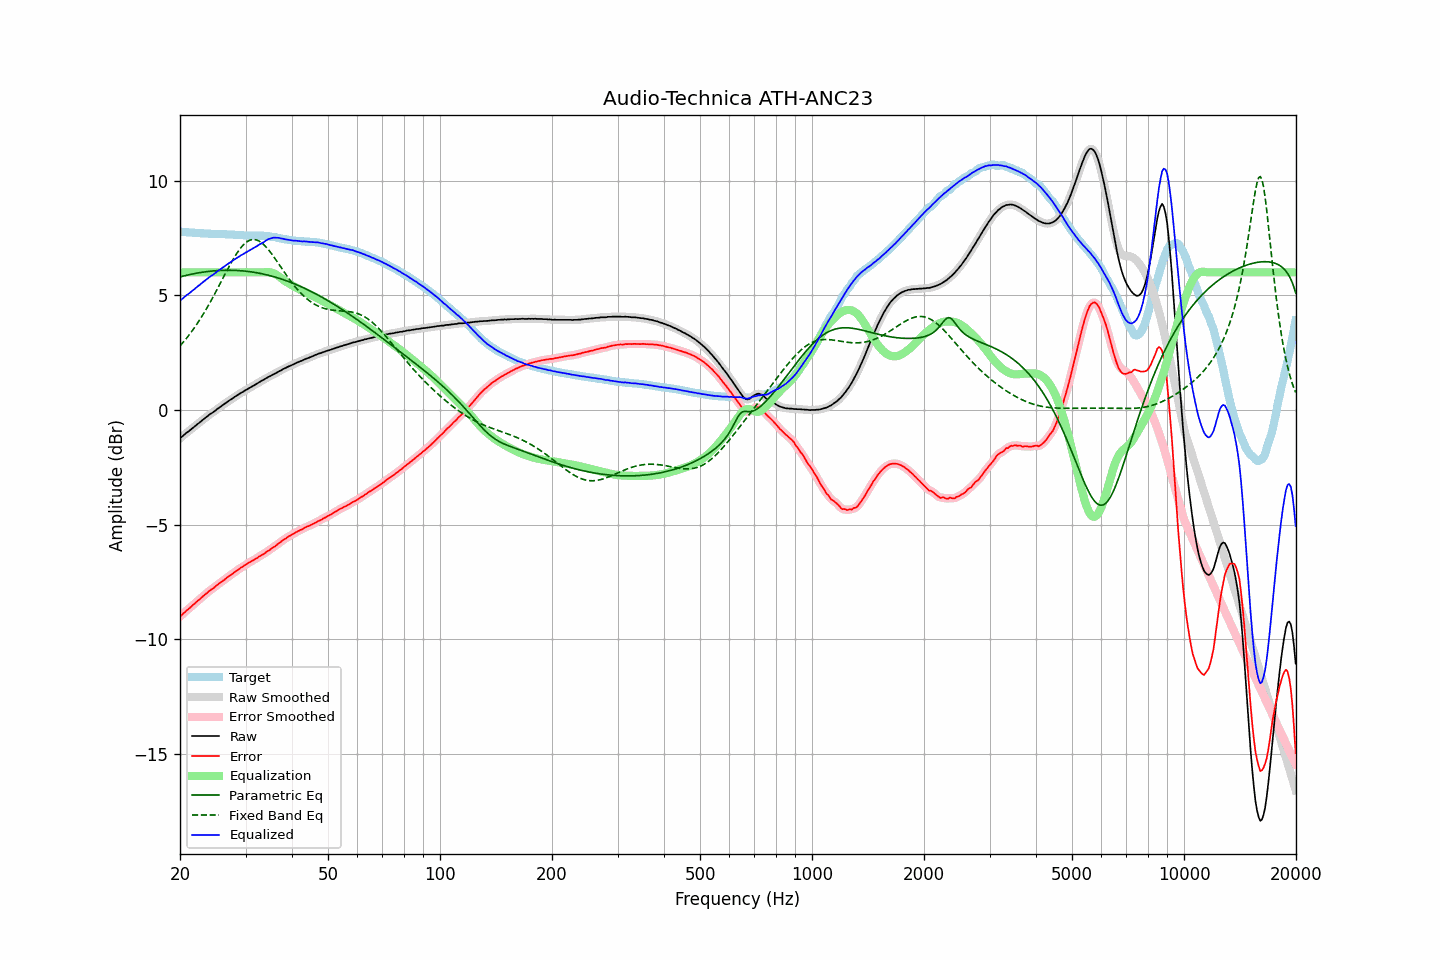

Source data for this figure (header and first rows):
frequency, raw, error, smoothed, error_smoothed, equalization, parametric_eq, fixed_band_eq, equalized_raw, equalized_smoothed, target
20.00, -1.24, -9.01, -1.24, -9.01, 6.00, 5.80, 2.79, 4.76, 4.76, 7.77
20.20, -1.18, -8.95, -1.18, -8.95, 6.00, 5.82, 2.87, 4.82, 4.82, 7.77
20.40, -1.12, -8.88, -1.12, -8.88, 6.00, 5.84, 2.95, 4.88, 4.88, 7.76
20.61, -1.06, -8.82, -1.06, -8.82, 6.00, 5.86, 3.04, 4.94, 4.94, 7.76
20.81, -1.00, -8.75, -1.00, -8.76, 6.00, 5.87, 3.12, 5.00, 5.00, 7.75
21.02, -0.95, -8.70, -0.95, -8.70, 6.00, 5.89, 3.21, 5.05, 5.05, 7.75
21.23, -0.90, -8.64, -0.90, -8.64, 6.00, 5.90, 3.30, 5.10, 5.10, 7.74
21.44, -0.84, -8.58, -0.84, -8.58, 6.00, 5.92, 3.39, 5.16, 5.16, 7.74
21.66, -0.78, -8.51, -0.78, -8.52, 6.00, 5.93, 3.49, 5.22, 5.22, 7.73
21.87, -0.73, -8.46, -0.73, -8.45, 6.00, 5.95, 3.59, 5.27, 5.27, 7.73
22.09, -0.67, -8.39, -0.67, -8.39, 6.00, 5.96, 3.69, 5.33, 5.33, 7.72
22.31, -0.61, -8.33, -0.61, -8.33, 6.00, 5.97, 3.79, 5.39, 5.39, 7.72
22.54, -0.56, -8.28, -0.56, -8.27, 6.00, 5.99, 3.90, 5.44, 5.44, 7.72
22.76, -0.50, -8.21, -0.50, -8.21, 6.00, 6.00, 4.01, 5.50, 5.50, 7.71
22.99, -0.44, -8.15, -0.44, -8.15, 6.00, 6.01, 4.12, 5.56, 5.56, 7.71
23.22, -0.39, -8.09, -0.39, -8.09, 6.00, 6.02, 4.24, 5.61, 5.61, 7.70
23.45, -0.33, -8.02, -0.33, -8.03, 6.00, 6.03, 4.36, 5.67, 5.67, 7.70
23.69, -0.28, -7.98, -0.28, -7.97, 6.00, 6.04, 4.48, 5.72, 5.72, 7.69
23.92, -0.22, -7.90, -0.22, -7.91, 6.00, 6.04, 4.60, 5.78, 5.78, 7.68
24.16, -0.17, -7.85, -0.17, -7.86, 6.00, 6.05, 4.73, 5.83, 5.83, 7.68
24.40, -0.13, -7.81, -0.13, -7.81, 6.00, 6.06, 4.85, 5.87, 5.87, 7.68
24.65, -0.08, -7.76, -0.08, -7.76, 6.00, 6.07, 4.98, 5.92, 5.92, 7.68
24.89, -0.03, -7.70, -0.03, -7.70, 6.00, 6.07, 5.11, 5.97, 5.97, 7.67
25.14, 0.03, -7.64, 0.03, -7.64, 6.00, 6.08, 5.25, 6.03, 6.03, 7.67
25.39, 0.08, -7.59, 0.08, -7.59, 6.00, 6.08, 5.38, 6.08, 6.08, 7.67
25.65, 0.13, -7.54, 0.13, -7.54, 6.00, 6.08, 5.52, 6.13, 6.13, 7.67
25.91, 0.18, -7.49, 0.18, -7.49, 6.00, 6.09, 5.65, 6.18, 6.18, 7.67
26.16, 0.23, -7.44, 0.23, -7.44, 6.00, 6.09, 5.79, 6.23, 6.23, 7.67
26.43, 0.28, -7.39, 0.28, -7.38, 6.00, 6.09, 5.92, 6.28, 6.28, 7.67
26.69, 0.33, -7.33, 0.33, -7.33, 6.00, 6.09, 6.05, 6.33, 6.33, 7.66
26.96, 0.38, -7.27, 0.38, -7.28, 6.00, 6.09, 6.19, 6.38, 6.38, 7.65
27.23, 0.43, -7.22, 0.43, -7.23, 6.00, 6.09, 6.32, 6.43, 6.43, 7.65
27.50, 0.47, -7.18, 0.47, -7.18, 6.00, 6.09, 6.44, 6.47, 6.47, 7.65
27.77, 0.52, -7.13, 0.52, -7.13, 6.00, 6.09, 6.56, 6.52, 6.52, 7.65
28.05, 0.57, -7.07, 0.57, -7.08, 6.00, 6.09, 6.68, 6.57, 6.57, 7.64
28.33, 0.61, -7.03, 0.61, -7.03, 6.00, 6.08, 6.79, 6.61, 6.61, 7.64
28.62, 0.66, -6.98, 0.66, -6.97, 6.00, 6.08, 6.90, 6.66, 6.66, 7.64
28.90, 0.70, -6.93, 0.70, -6.93, 6.00, 6.08, 7.00, 6.70, 6.70, 7.63
29.19, 0.75, -6.87, 0.74, -6.88, 6.00, 6.07, 7.09, 6.75, 6.74, 7.62
29.48, 0.78, -6.84, 0.79, -6.83, 6.00, 6.07, 7.17, 6.78, 6.79, 7.62
29.78, 0.83, -6.78, 0.83, -6.79, 6.00, 6.06, 7.24, 6.83, 6.83, 7.61
30.08, 0.87, -6.74, 0.87, -6.74, 6.00, 6.05, 7.30, 6.87, 6.87, 7.61
30.38, 0.91, -6.70, 0.91, -6.70, 6.00, 6.04, 7.35, 6.91, 6.91, 7.61
30.68, 0.95, -6.66, 0.95, -6.66, 6.00, 6.03, 7.39, 6.95, 6.95, 7.61
30.99, 0.99, -6.61, 0.99, -6.62, 6.00, 6.03, 7.41, 6.99, 6.99, 7.60
31.30, 1.03, -6.57, 1.03, -6.58, 6.00, 6.02, 7.43, 7.03, 7.03, 7.60
31.61, 1.07, -6.54, 1.07, -6.54, 6.00, 6.00, 7.43, 7.07, 7.07, 7.61
31.93, 1.11, -6.50, 1.11, -6.50, 6.00, 5.99, 7.42, 7.11, 7.11, 7.61
32.24, 1.15, -6.46, 1.15, -6.45, 6.00, 5.98, 7.40, 7.15, 7.15, 7.61
32.57, 1.20, -6.40, 1.20, -6.41, 6.00, 5.97, 7.37, 7.20, 7.20, 7.60
32.89, 1.24, -6.36, 1.24, -6.36, 6.00, 5.95, 7.33, 7.24, 7.24, 7.60
33.22, 1.28, -6.32, 1.28, -6.32, 6.00, 5.94, 7.28, 7.28, 7.28, 7.60
33.55, 1.31, -6.29, 1.32, -6.28, 6.00, 5.92, 7.22, 7.31, 7.32, 7.60
33.89, 1.36, -6.23, 1.36, -6.23, 6.01, 5.91, 7.15, 7.37, 7.37, 7.59
34.23, 1.40, -6.18, 1.40, -6.19, 6.01, 5.89, 7.07, 7.41, 7.41, 7.58
34.57, 1.44, -6.14, 1.44, -6.14, 6.01, 5.88, 6.99, 7.45, 7.45, 7.58
34.92, 1.47, -6.10, 1.47, -6.09, 6.00, 5.86, 6.90, 7.47, 7.48, 7.57
35.27, 1.51, -6.04, 1.51, -6.04, 5.99, 5.84, 6.81, 7.50, 7.50, 7.55
35.62, 1.55, -5.99, 1.55, -6.00, 5.96, 5.82, 6.71, 7.51, 7.51, 7.54
35.97, 1.58, -5.96, 1.58, -5.95, 5.93, 5.80, 6.62, 7.51, 7.52, 7.54
... 635 more rows
